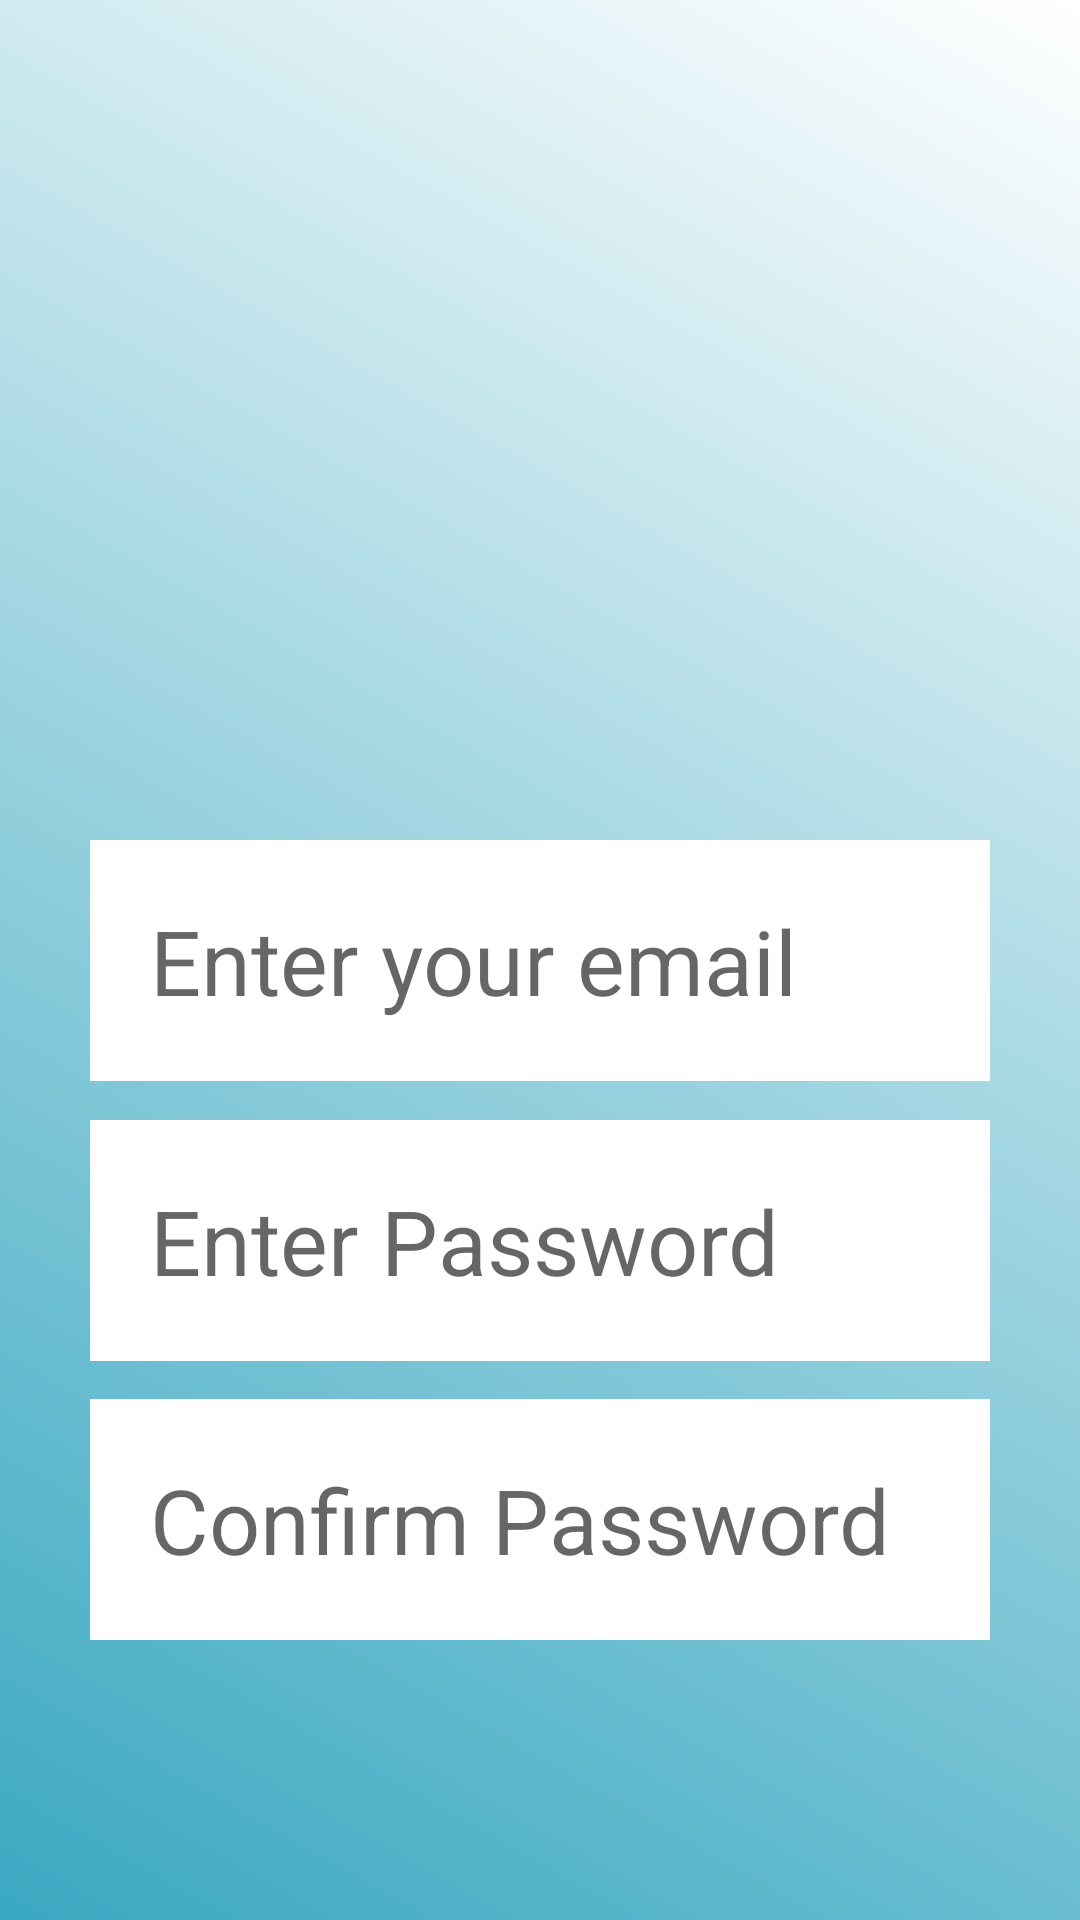

Write the Android layout XML for this screen, with the resource values it uses.
<!-- AndroidManifest.xml: application theme Theme.CMPS297N_Attendance_Tracker -->
<!-- res/layout/sign_up_page.xml -->
<?xml version="1.0" encoding="utf-8"?>
<androidx.constraintlayout.widget.ConstraintLayout xmlns:android="http://schemas.android.com/apk/res/android"
    xmlns:app="http://schemas.android.com/apk/res-auto"
    xmlns:tools="http://schemas.android.com/tools"
    android:layout_width="match_parent"
    android:layout_height="match_parent"
    tools:context=".MainActivity"
    android:background="@drawable/gradient_background">

    <EditText
        android:id="@+id/sign_up_email"
        android:layout_width="match_parent"
        android:layout_height="wrap_content"
        app:layout_constraintBottom_toBottomOf="parent"
        app:layout_constraintLeft_toLeftOf="@id/sign_up_pass"
        app:layout_constraintRight_toRightOf="@id/sign_up_pass"
        app:layout_constraintTop_toTopOf="parent"
        android:hint="Enter your email"
        android:textSize="30sp"
        android:padding="20dp"
        android:layout_marginVertical="10dp"
        android:layout_marginHorizontal="30dp"
        android:background="@color/white"
        />


    <EditText

        android:id="@+id/sign_up_pass"
        android:layout_width="match_parent"
        android:layout_height="wrap_content"
        app:layout_constraintBottom_toBottomOf="@id/sign_up_confirm_pass"
        app:layout_constraintLeft_toLeftOf="parent"
        app:layout_constraintRight_toRightOf="parent"
        app:layout_constraintTop_toTopOf="@id/sign_up_email"
        android:hint="Enter Password"
        android:textSize="30sp"
        android:padding="20dp"
        android:layout_marginVertical="10dp"
        android:layout_marginHorizontal="30dp"
        android:background="@color/white"
        />

    <EditText
        android:id="@+id/sign_up_confirm_pass"
        android:layout_width="match_parent"
        android:layout_height="wrap_content"
        app:layout_constraintBottom_toBottomOf="parent"
        app:layout_constraintLeft_toLeftOf="parent"
        app:layout_constraintRight_toRightOf="parent"
        app:layout_constraintTop_toTopOf="@id/sign_up_pass"
        android:hint="Confirm Password"
        android:textSize="30sp"
        android:padding="20dp"
        android:layout_marginVertical="10dp"
        android:layout_marginHorizontal="30dp"
        android:background="@color/white"
        />


</androidx.constraintlayout.widget.ConstraintLayout>
<!-- resources referenced by this layout -->
<resources>
  <color name="white">#FFFFFFFF</color>
  <!-- drawable gradient_background (drawable) -->
  <?xml version="1.0" encoding="utf-8"?>
  <shape xmlns:android="http://schemas.android.com/apk/res/android"
      android:shape="rectangle">
      <gradient
          android:startColor="#3aa8c1"
          android:endColor="@color/white"
          android:angle="45" />
  </shape>
  <style name="Theme.CMPS297N_Attendance_Tracker" parent="Theme.MaterialComponents.DayNight.NoActionBar">
          
          <item name="colorPrimary">#000080</item>
          <item name="colorPrimaryVariant">@color/black</item>
          <item name="colorOnPrimary">@color/white</item>
          
          <item name="colorSecondary">@color/teal_200</item>
          <item name="colorSecondaryVariant">@color/teal_700</item>
          <item name="colorOnSecondary">@color/black</item>
          
          <item name="android:statusBarColor" tools:targetApi="l">?attr/colorPrimaryVariant</item>
          
      </style>
  <color name="black">#FF000000</color>
  <color name="teal_200">#FF03DAC5</color>
  <color name="teal_700">#FF018786</color>
</resources>
